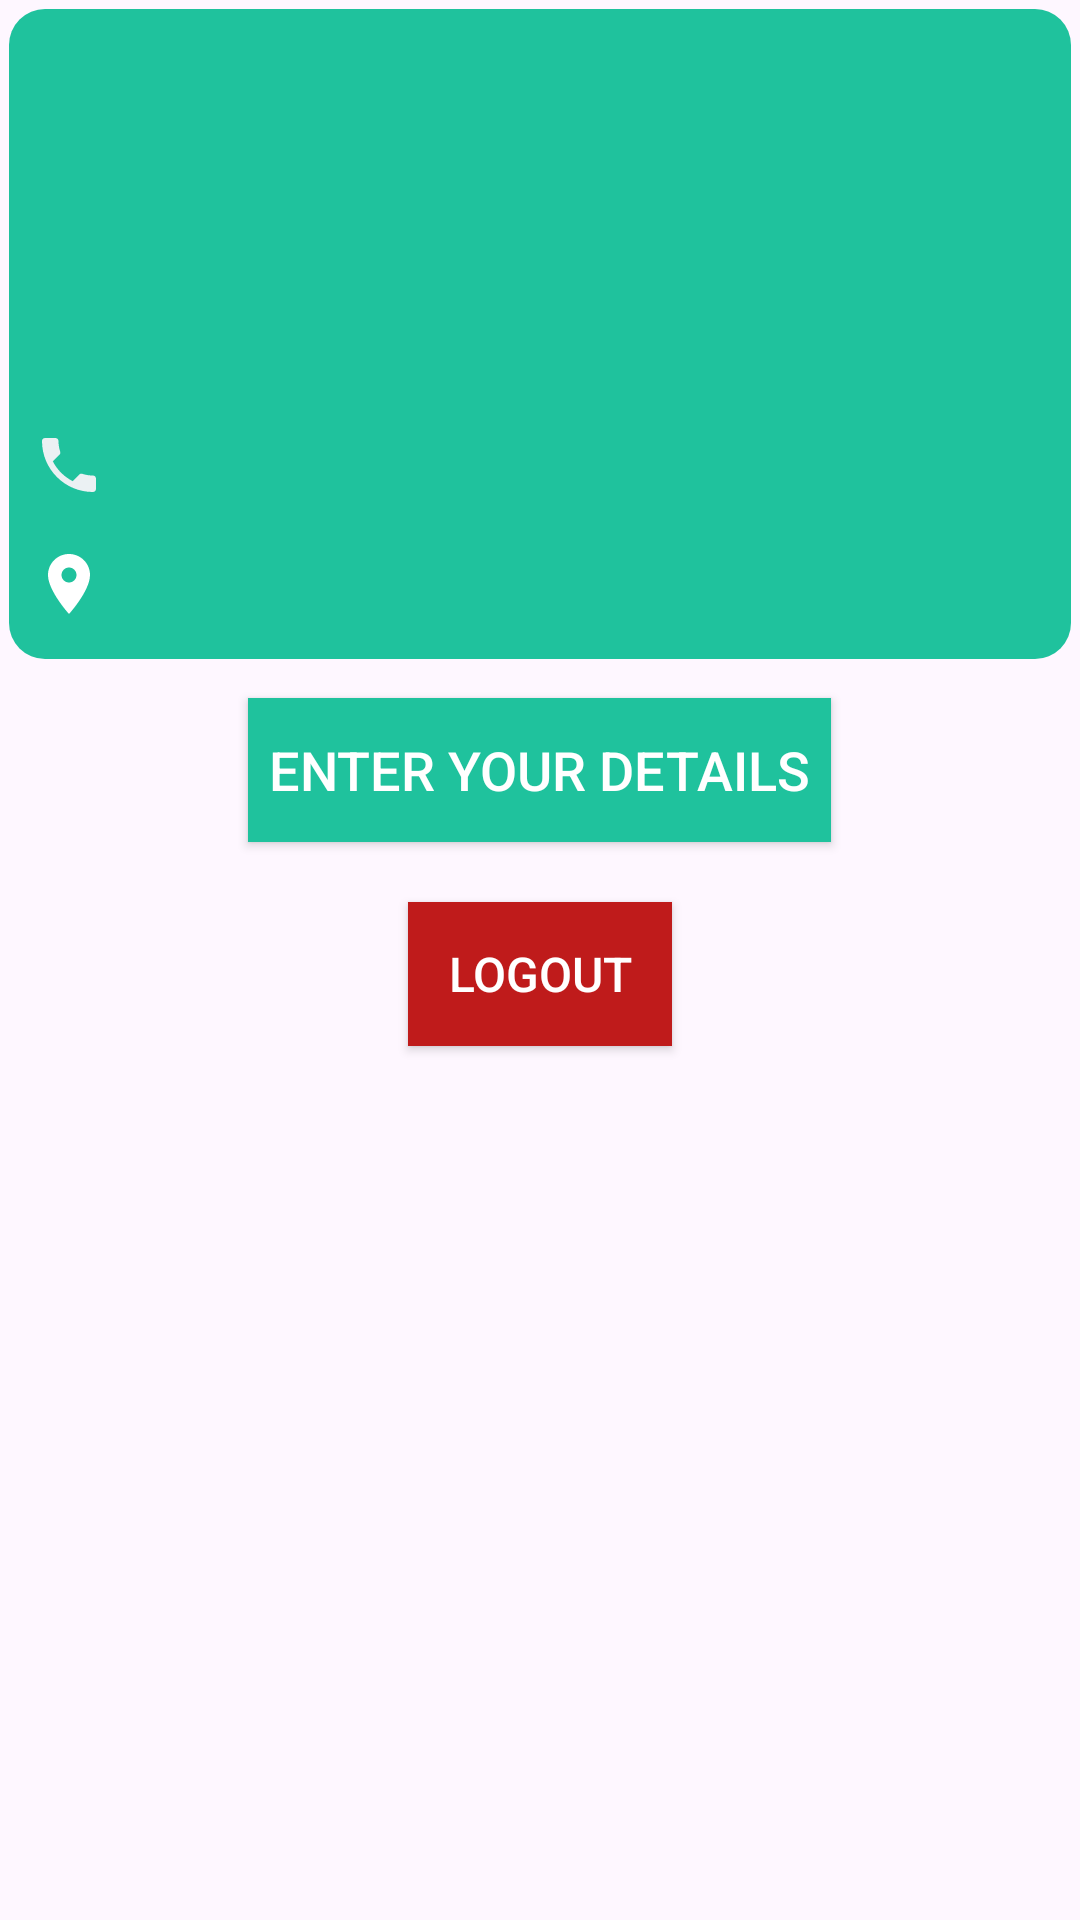

Produce the Android XML layout that renders to this screen, including the resource entries it uses.
<!-- AndroidManifest.xml: application theme Theme.DoctorAppointment -->
<!-- res/layout/fragment_account.xml -->
<?xml version="1.0" encoding="utf-8"?>
<androidx.constraintlayout.widget.ConstraintLayout xmlns:android="http://schemas.android.com/apk/res/android"
    xmlns:app="http://schemas.android.com/apk/res-auto"
    xmlns:tools="http://schemas.android.com/tools"
    android:id="@+id/frameLayout2"
    android:layout_width="match_parent"
    android:layout_height="match_parent"
    tools:context=".Fragment.AccountFragment">

    <ScrollView
        android:layout_width="match_parent"
        android:layout_height="match_parent"
        app:layout_constraintBottom_toBottomOf="parent"
        app:layout_constraintEnd_toEndOf="parent"
        app:layout_constraintStart_toStartOf="parent"
        app:layout_constraintTop_toTopOf="parent">

        <LinearLayout
            android:layout_width="match_parent"
            android:layout_height="wrap_content"
            android:orientation="vertical" >

            <LinearLayout
                android:layout_width="match_parent"
                android:layout_height="wrap_content"
                android:layout_margin="3dp"
                android:background="@drawable/green_bg"
                android:orientation="vertical"
                android:padding="3dp">

                <TextView
                    android:id="@+id/userNameTVAc"
                    android:layout_width="match_parent"
                    android:layout_height="wrap_content"
                    android:layout_margin="5dp"
                    android:textColor="@color/white"
                    android:textSize="25sp"
                    android:textStyle="bold|italic" />

                <TextView
                    android:id="@+id/sexTv"
                    android:layout_width="match_parent"
                    android:layout_height="wrap_content"
                    android:layout_margin="5dp"
                    android:textColor="@color/white"
                    android:textSize="25sp"
                    android:textStyle="bold|italic" />

                <TextView
                    android:id="@+id/ageTvacc"
                    android:layout_width="match_parent"
                    android:layout_height="wrap_content"
                    android:layout_margin="5dp"
                    android:textColor="@color/white"
                    android:textSize="25sp"
                    android:textStyle="bold|italic" />

                <TextView
                    android:id="@+id/phoNumTv"
                    android:layout_width="match_parent"
                    android:layout_height="26dp"
                    android:layout_margin="5dp"
                    android:drawableLeft="@drawable/baseline_local_phone_24"
                    android:textColor="@color/white"
                    android:textSize="25sp"
                    android:textStyle="bold|italic" />

                <TextView
                    android:id="@+id/addTv"
                    android:layout_width="match_parent"
                    android:layout_height="wrap_content"
                    android:layout_margin="5dp"
                    android:drawableLeft="@drawable/baseline_location_on_24"
                    android:drawableTint="@color/white"
                    android:textColor="@color/white"
                    android:textSize="25sp"
                    android:textStyle="bold|italic" />

            </LinearLayout>

            <androidx.appcompat.widget.AppCompatButton
                android:id="@+id/detailsBtn"
                android:layout_width="wrap_content"
                android:layout_height="wrap_content"
                android:layout_gravity="center"

                android:layout_margin="10dp"
                android:background="@color/darkgreen"
                android:padding="7dp"
                android:shadowColor="@color/white"
                android:text="Enter your Details"
                android:textColor="@color/white"
                android:textSize="18sp" />

            <androidx.appcompat.widget.AppCompatButton
                android:id="@+id/logoutBtn"
                android:layout_width="wrap_content"
                android:layout_height="wrap_content"
                android:layout_gravity="center"
                android:layout_margin="10dp"
                android:background="@color/red"
                android:text="Logout"
                android:textColor="#FFFFFF"
                android:textSize="16sp" />

        </LinearLayout>
    </ScrollView>

</androidx.constraintlayout.widget.ConstraintLayout>
<!-- resources referenced by this layout -->
<resources>
  <color name="darkgreen">#1fc29d</color>
  <color name="red">#BF1B1B</color>
  <color name="white">#FFFFFFFF</color>
  <!-- drawable baseline_local_phone_24 (drawable) -->
  <vector xmlns:android="http://schemas.android.com/apk/res/android" android:height="24dp" android:tint="#EBF1F3" android:viewportHeight="24" android:viewportWidth="24" android:width="24dp">
        
      <path android:fillColor="@android:color/white" android:pathData="M6.62,10.79c1.44,2.83 3.76,5.14 6.59,6.59l2.2,-2.2c0.27,-0.27 0.67,-0.36 1.02,-0.24 1.12,0.37 2.33,0.57 3.57,0.57 0.55,0 1,0.45 1,1V20c0,0.55 -0.45,1 -1,1 -9.39,0 -17,-7.61 -17,-17 0,-0.55 0.45,-1 1,-1h3.5c0.55,0 1,0.45 1,1 0,1.25 0.2,2.45 0.57,3.57 0.11,0.35 0.03,0.74 -0.25,1.02l-2.2,2.2z"/>
      
  </vector>
  <!-- drawable baseline_location_on_24 (drawable) -->
  <vector xmlns:android="http://schemas.android.com/apk/res/android" android:height="24dp" android:tint="@color/darkgreen" android:viewportHeight="24" android:viewportWidth="24" android:width="24dp">
        
      <path android:fillColor="@android:color/white" android:pathData="M12,2C8.13,2 5,5.13 5,9c0,5.25 7,13 7,13s7,-7.75 7,-13c0,-3.87 -3.13,-7 -7,-7zM12,11.5c-1.38,0 -2.5,-1.12 -2.5,-2.5s1.12,-2.5 2.5,-2.5 2.5,1.12 2.5,2.5 -1.12,2.5 -2.5,2.5z"/>
      
  </vector>
  <!-- drawable green_bg (drawable) -->
  <?xml version="1.0" encoding="utf-8"?>
  <selector xmlns:android="http://schemas.android.com/apk/res/android">
      <item>
          <shape android:shape="rectangle">
              <solid android:color="@color/darkgreen"/>
              <corners android:radius="12dp"/>
          </shape>
      </item>
  
  </selector>
  <style name="Theme.DoctorAppointment" parent="Base.Theme.DoctorAppointment" />
  <style name="Base.Theme.DoctorAppointment" parent="Theme.Material3.DayNight.NoActionBar">
          
           <item name="colorPrimary">@color/darkgreen</item>
           <item name="colorPrimaryVariant">@color/darkgreen</item>
          <item name="android:statusBarColor">@color/darkgreen</item>
      </style>
</resources>
